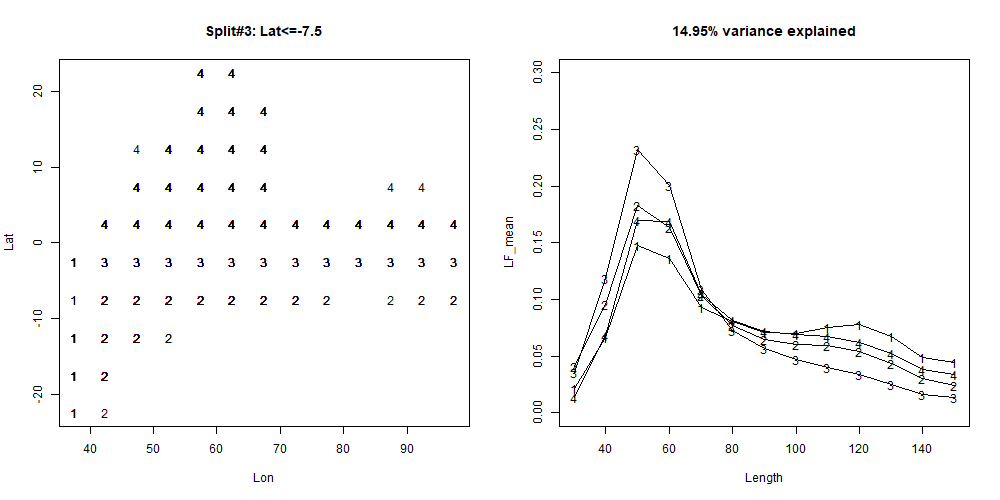

The table this chart was drawn from, first rows:
Improve, Key, Value, Cell
10.02, Lat, -7.5, 2
6.231, Lon, 42.5, 2
3.402, Lon, 47.5, 2
2.518, Lon, 67.5, 3
2.35, Lon, 57.5, 2
2.225, Lat, 2.5, 3
2.163, Lon, 62.5, 2
2.098, Lon, 72.5, 2
1.991, Lon, 47.5, 3
1.725, Lat, -12.5, 2
1.649, Lon, 52.5, 3
1.567, Lon, 72.5, 3
1.544, Lon, 82.5, 2
1.281, Lon, 42.5, 3
1.126, Lat, 12.5, 3
1.071, CQrt, 134;2, 2
1.046, Lon, 77.5, 2
1.032, Lon, 87.5, 2
1.03, Qrt, 2, 2
0.8994, CQrt, 124;3, 2
0.8714, Lat, 7.5, 3
0.8494, Lat, -17.5, 2
0.6359, Lon, 77.5, 3
0.6299, Lon, 92.5, 2
0.6111, Lat, 17.5, 3
0.6066, Qrt, 2, 3
0.5844, Lon, 52.5, 2
0.5698, CQrt, 124;3, 3
0.5484, Qrt, 1, 3
0.5298, Lon, 82.5, 3
0.4938, CQrt, 14;23, 3
0.4533, Lon, 67.5, 2
0.3898, Lon, 57.5, 3
0.3735, Qrt, 3, 2
0.3536, CQrt, 14;23, 2
0.3222, Lon, 87.5, 3
0.2581, Lon, 62.5, 3
0.2393, Qrt, 3, 3
0.1858, Lat, -22.5, 2
0.1857, Qrt, 1, 2
0.1571, CQrt, 134;2, 3
0.09796, Qrt, 1, 1
0.07935, Lat, -22.5, 1
0.06792, Lat, -7.5, 1
0.06672, CQrt, 2;1,3, 1
0.0636, Lat, -12.5, 1
0.04729, Lat, -17.5, 1
0.04241, Lon, 92.5, 3
0.03685, Qrt, 2, 1
0, Lon, 37.5, 1
